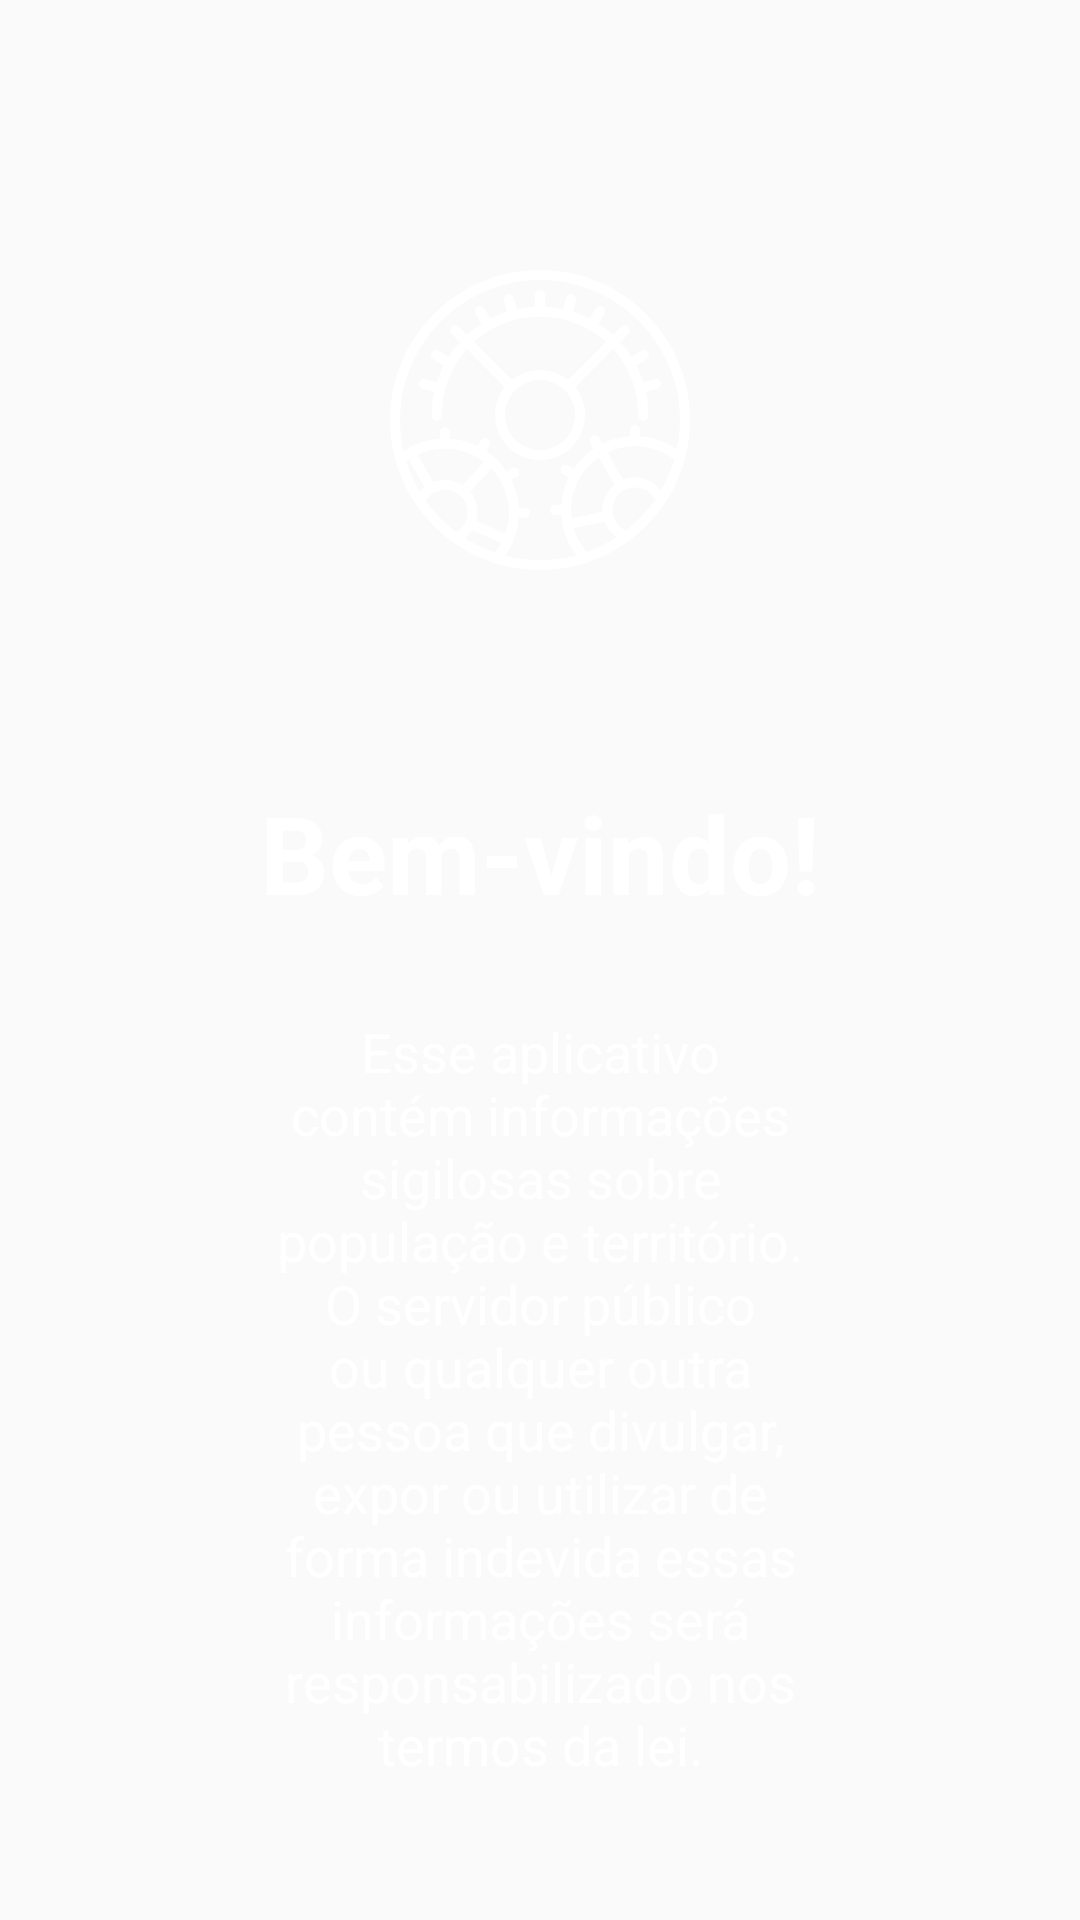

Produce the Android XML layout that renders to this screen, including the resource entries it uses.
<!-- AndroidManifest.xml: application theme AppTheme -->
<!-- res/layout/activity_configuration_welcome_step.xml -->
<?xml version="1.0" encoding="utf-8"?>
<LinearLayout xmlns:android="http://schemas.android.com/apk/res/android"
    android:orientation="vertical"
    android:layout_width="fill_parent"
    android:layout_height="fill_parent"
    android:paddingTop="40dp"
    android:paddingLeft="40dp"
    android:paddingRight="40dp"
    android:weightSum="1">

    <ImageView android:src="@drawable/icon_settings_100"
        android:layout_width="wrap_content"
        android:layout_height="100dp"
        android:layout_marginTop="50dp"
        android:layout_gravity="center_horizontal" />

    <TextView
        android:layout_width="wrap_content"
        android:layout_height="wrap_content"
        android:layout_marginTop="70dp"
        android:layout_gravity="center_horizontal"
        android:text="@string/configuration_welcome_step_title"
        android:textSize="36sp"
        android:textStyle="bold"
        android:textColor="@color/colorWhite"/>

    <TextView
        android:layout_width="wrap_content"
        android:layout_height="wrap_content"
        android:layout_marginTop="30dp"
        android:layout_marginStart="50dp"
        android:layout_marginEnd="50dp"
        android:layout_gravity="center_horizontal"
        android:text="@string/configuration_welcome_step_message"
        android:textSize="18sp"
        android:textAlignment="center"
        android:textColor="@color/colorWhite"/>

</LinearLayout>
<!-- resources referenced by this layout -->
<resources>
  <color name="colorWhite">#ffffff</color>
  <!-- drawable icon_settings_100: vector/xml drawable (drawable, 8931 chars, omitted) -->
  <string name="configuration_welcome_step_message"> Esse aplicativo contém informações sigilosas sobre população e território. O servidor público ou qualquer outra pessoa que divulgar, expor ou utilizar de forma indevida essas informações será responsabilizado nos termos da lei.</string>
  <string name="configuration_welcome_step_title">Bem-vindo!</string>
  <style name="AppTheme" parent="Theme.AppCompat.Light.NoActionBar">
          <item name="colorPrimary">@color/colorPrimary</item>
          <item name="colorPrimaryDark">@color/colorPrimaryDark</item>
          <item name="colorAccent">@color/colorAccent</item>
          <item name="windowActionModeOverlay">true</item>
          <item name="actionModeBackground">@color/colorPrimaryDark</item>
      </style>
  <color name="colorPrimary">@color/colorBlackLight</color>
  <color name="colorPrimaryDark">@color/colorBlackMedium</color>
  <color name="colorAccent">@color/colorBlackDark</color>
  <color name="colorBlackLight">#8c8c8c</color>
  <color name="colorBlackMedium">#5c5c5c</color>
  <color name="colorBlackDark">#454545</color>
</resources>
